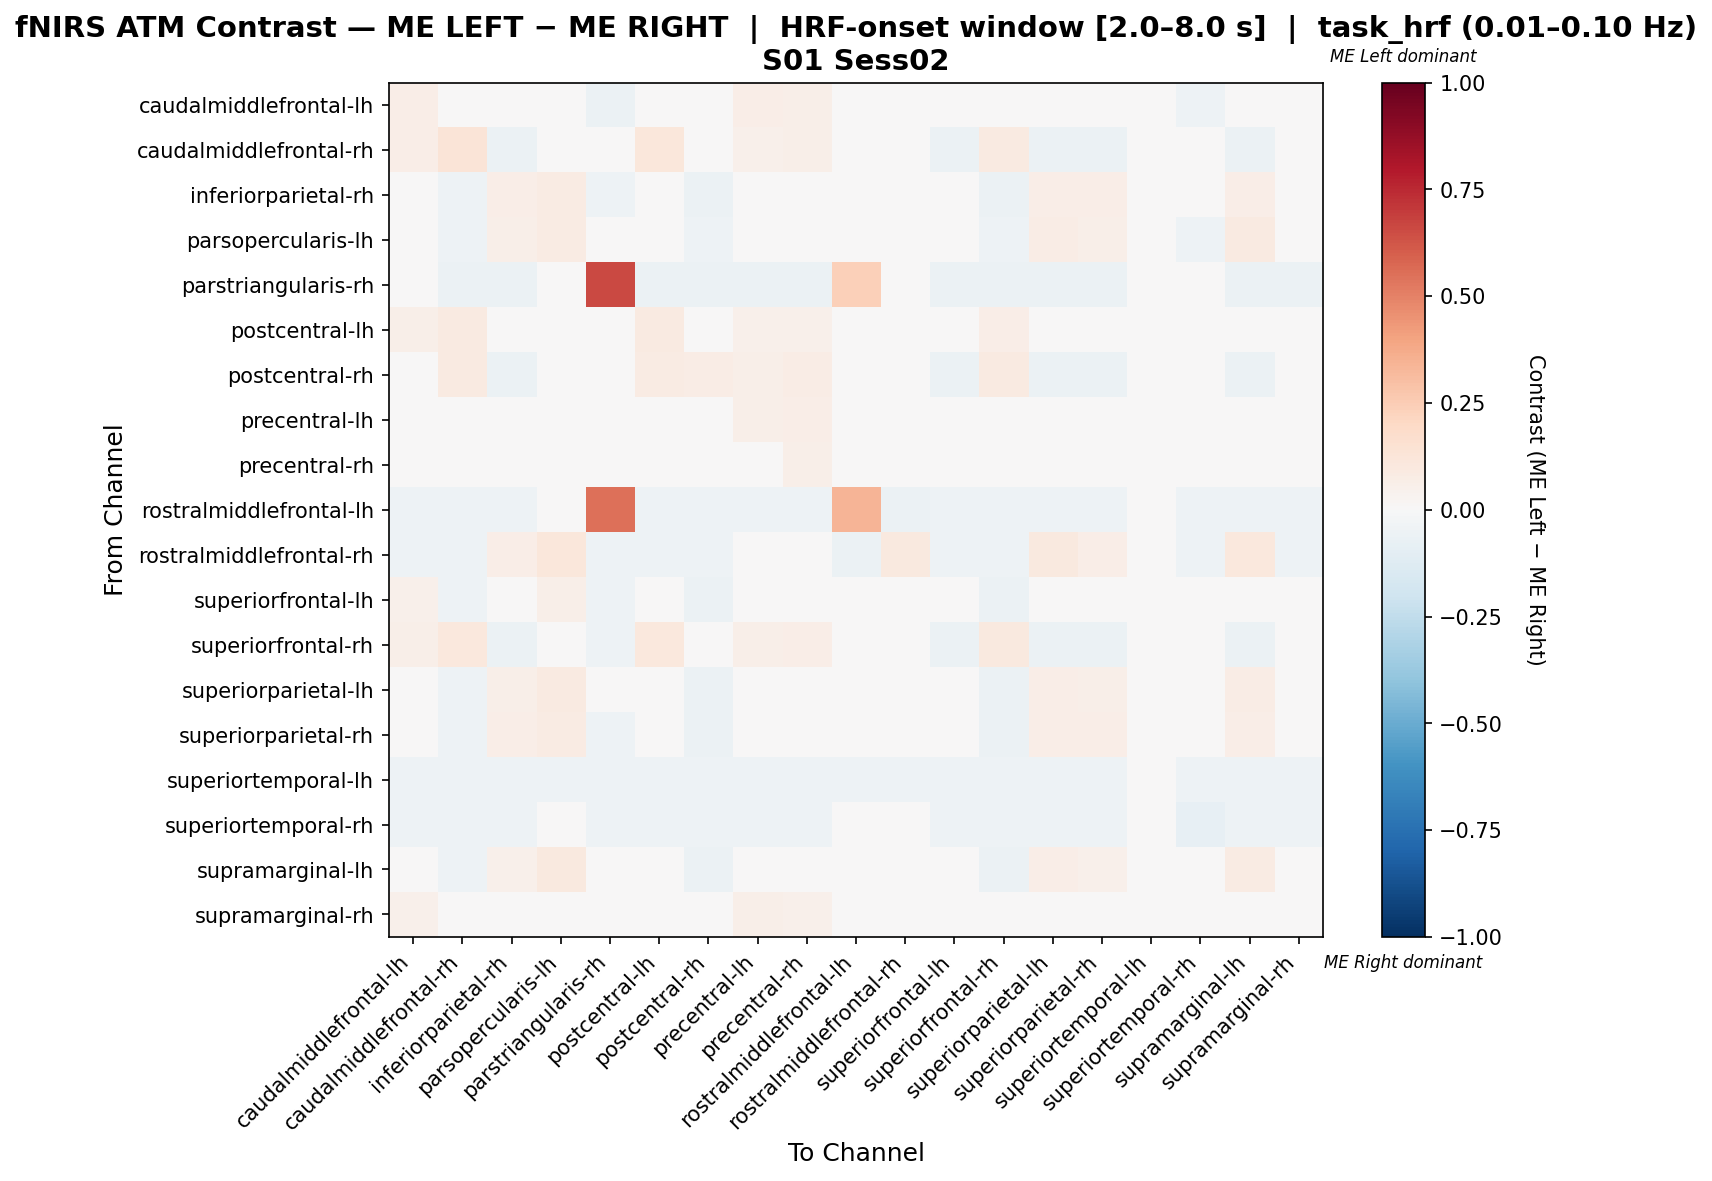

Data behind this chart, as committed beside it:
, caudalmiddlefrontal-lh, caudalmiddlefrontal-rh, inferiorparietal-rh, parsopercularis-lh, parstriangularis-rh, postcentral-lh, postcentral-rh, precentral-lh, precentral-rh, rostralmiddlefrontal-lh, rostralmiddlefrontal-rh, superiorfrontal-lh, superiorfrontal-rh, superiorparietal-lh, superiorparietal-rh, superiortemporal-lh, superiortemporal-rh, supramarginal-lh, supramarginal-rh
caudalmiddlefrontal-lh, 0.06643, 0.02577, -0.007401, 0.000818, -0.05479, 0.03525, -0.002662, 0.06369, 0.05895, -0.04658, -0.04458, -0.02636, 0.02577, -0.007401, -0.007401, -0.0411, -0.05205, -0.007401, 0.02103
caudalmiddlefrontal-rh, 0.06687, 0.1276, -0.0561, -0.04146, -0.04878, 0.1115, 0.0367, 0.05031, 0.05711, -0.04146, -0.0439, -0.0561, 0.09356, -0.05854, -0.0561, -0.03659, -0.04878, -0.05854, 0.002688
inferiorparietal-rh, 0.002378, -0.05357, 0.06252, 0.08093, -0.05102, -0.04737, -0.05867, 0.02862, 0.03737, -0.04337, 0.02753, -0.02222, -0.05612, 0.06562, 0.06252, -0.03827, -0.04847, 0.06817, -0.01657
parsopercularis-lh, -0.006753, -0.05363, 0.05575, 0.08494, -0.04842, -0.04321, -0.05363, 0.0245, 0.03491, -0.04526, 0.0245, -0.02238, -0.05363, 0.07137, 0.05575, -0.04101, -0.05363, 0.087, -0.01717
parstriangularis-rh, -0.04986, -0.0554, -0.0554, -0.04709, 0.6617, -0.0554, -0.0554, -0.0554, -0.0554, 0.2386, -0.04986, -0.0554, -0.0554, -0.0554, -0.0554, -0.03878, -0.04986, -0.0554, -0.0554
postcentral-lh, 0.06038, 0.08744, -0.03828, -0.02382, -0.04819, 0.08833, 0.01976, 0.05074, 0.05164, -0.04096, -0.04337, -0.03828, 0.07029, -0.0431, -0.03828, -0.03614, -0.04819, -0.04069, 0.01074
postcentral-rh, 0.04459, 0.08891, -0.05542, -0.04096, -0.04819, 0.08409, 0.07378, 0.05557, 0.07137, -0.04096, -0.04337, -0.05542, 0.08891, -0.06024, -0.05542, -0.03614, -0.04819, -0.05783, 0.03495
precentral-lh, 0.03832, 0.005357, 0.007738, 0.02202, -0.04762, 0.008408, -0.01112, 0.05766, 0.0631, -0.04048, -0.01551, -0.03132, 0.007738, 0.002976, 0.007738, -0.03571, -0.04762, 0.005357, 0.002976
precentral-rh, 0.02998, 0.005724, 0.01179, 0.02604, -0.04751, 0.008353, -0.0101, 0.04763, 0.05764, -0.04038, -0.009545, -0.03249, 0.008099, 0.007038, 0.01179, -0.03563, -0.04751, 0.009414, -0.0003418
rostralmiddlefrontal-lh, -0.0528, -0.0528, -0.0528, -0.04969, 0.5472, -0.0528, -0.0528, -0.0528, -0.0528, 0.341, -0.05901, -0.0528, -0.0528, -0.0528, -0.0528, -0.04037, -0.0528, -0.0528, -0.0528
rostralmiddlefrontal-rh, -0.05075, -0.05373, 0.06583, 0.1153, -0.05373, -0.05373, -0.05373, 0.0006165, 0.02236, -0.05672, 0.09546, -0.05373, -0.05373, 0.09844, 0.06583, -0.03881, -0.05075, 0.1093, -0.05373
superiorfrontal-lh, 0.05012, -0.05357, 0.04247, 0.05522, -0.05102, -0.0305, -0.05867, 0.04247, 0.03992, -0.04337, -0.04592, 0.02838, -0.05612, 0.03992, 0.04247, -0.03827, -0.04847, 0.04247, 0.04247
superiorfrontal-rh, 0.06182, 0.1082, -0.05612, -0.04337, -0.05102, 0.1031, 0.04427, 0.06152, 0.06633, -0.04337, -0.04592, -0.05612, 0.09829, -0.05867, -0.05612, -0.03827, -0.04847, -0.05612, 0.01005
superiorparietal-lh, -0.001012, -0.05405, 0.05579, 0.09192, -0.04914, -0.04827, -0.05897, 0.0237, 0.02948, -0.04177, 0.03599, -0.02443, -0.05651, 0.06937, 0.05579, -0.03686, -0.04914, 0.07718, -0.01908
superiorparietal-rh, 0.002378, -0.05357, 0.06252, 0.08093, -0.05102, -0.04737, -0.05867, 0.02862, 0.03737, -0.04337, 0.02753, -0.02222, -0.05612, 0.06562, 0.06252, -0.03827, -0.04847, 0.06817, -0.01657
superiortemporal-lh, -0.05282, -0.05282, -0.05282, -0.05282, -0.05282, -0.05282, -0.05282, -0.05282, -0.05282, -0.05282, -0.05282, -0.05282, -0.05282, -0.05282, -0.05282, -0.0493, -0.05282, -0.05282, -0.05282
superiortemporal-rh, -0.05026, -0.05291, -0.05291, -0.04497, -0.05291, -0.05291, -0.05291, -0.05291, -0.05291, -0.04497, -0.04762, -0.05291, -0.05291, -0.05291, -0.05291, -0.03968, -0.08466, -0.05291, -0.05291
supramarginal-lh, -0.001893, -0.05419, 0.05388, 0.09497, -0.04926, -0.04859, -0.05911, 0.0223, 0.03036, -0.04187, 0.03461, -0.02507, -0.05665, 0.0672, 0.05388, -0.03695, -0.04926, 0.08546, -0.01981
supramarginal-rh, 0.05304, 0.005255, -0.001502, 0.01299, -0.04831, 0.01394, 0.0004243, 0.05689, 0.05448, -0.04106, -0.04348, -0.01502, 0.005255, -0.006332, -0.001502, -0.03623, -0.04831, -0.003917, 0.04338
